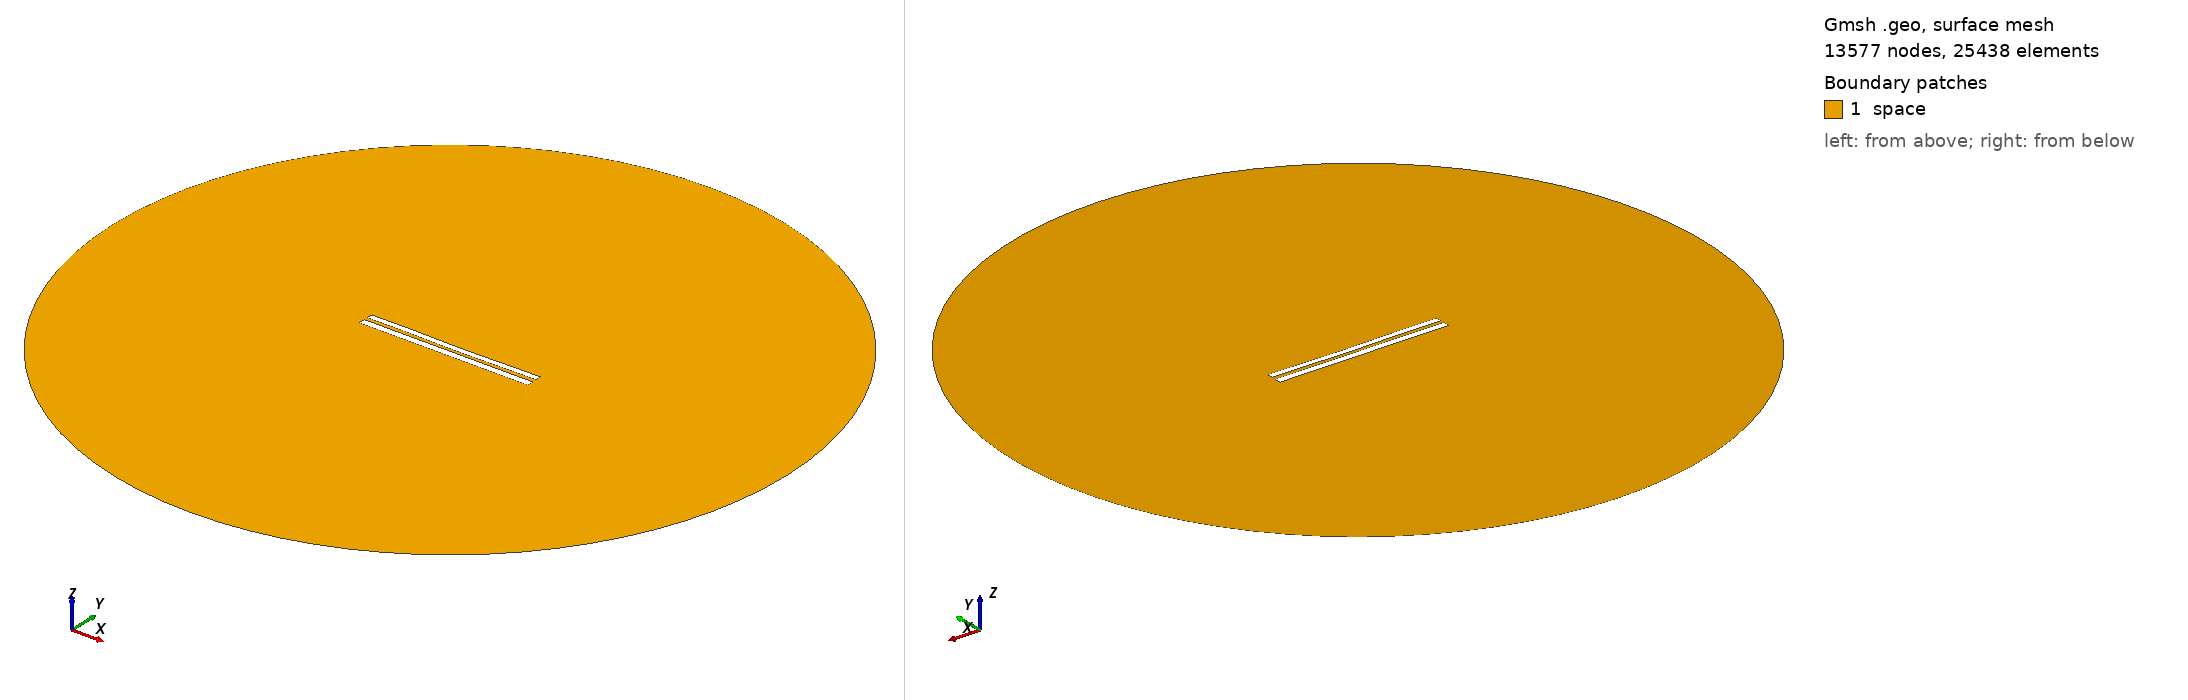

Gmsh geometry script, surface-meshed: 13577 nodes, 25438 surface elements. Boundary patches (legend numbers): 1 space. Left view from above one corner, right view from below the opposite corner. Legend entries are the model's physical surfaces. The drawing asked Gmsh for element sizes between 1% and 20% of the model's largest extent; the script's own settings can give other sizes.

=== 7769.geo (drawn) ===
//---------------------------------------
// Geometry kernel
//---------------------------------------

SetFactory("OpenCASCADE");



//---------------------------------------
// Parameters of the geometry
//---------------------------------------

// Overetch of the upper plate
overetch = 0.25;

// Distance between the plates
distance = 2.0;

// Discretization over the x axis (for the deformation)
nx = 50; 

// Length of the plate
L = 100 - overetch; 

// Number of modes
n = 4; 

// 1st mode coefficient
coeff(1) = 0.0;
beta(1) = 0.596864 * 3.1415926535 / L;

// 2nd mode coefficient
coeff(2) = -0.15;
beta(2) = 1.49418 * 3.1415926535 / L;

// 3rd mode coefficient
coeff(3) = 0.07499999999999998;
beta(3) = 2.50025 * 3.1415926535 / L;

// 4th mode coefficient
coeff(4) = 0.07499999999999998;
beta(4) = 3.49999 * 3.1415926535 / L;



//---------------------------------------
// Upper plate (deformed rectangle)
//---------------------------------------

// Coordiantes of the upper plate
xmin = -50;
xmax = 50 - overetch;

// Height of the upper plate
yheight = 4 - 2 * overetch;

// Indexes of the points
UpperID[] = {};
LowerID[] = {};
LeftID[] = {};
RightID[] = {};

// Point index
p = 1;

// Horizontal edges
For i In {1:nx}
    x = xmin + (i-1)*(xmax - xmin)/(nx-1);

    y_bottom = distance / 2 + overetch;
    For j In {1:n}
        C = (Cosh(beta(j)*L) + Cos(beta(j)*L)) / (Sinh(beta(j)*L) + Sin(beta(j)*L));
        y_bottom  = y_bottom + coeff(j) * (Cosh(beta(j)*(x+50)) - Cos(beta(j)*(x+50)) - C * (Sinh(beta(j)*(x+50)) - Sin(beta(j)*(x+50))));
    EndFor

    y_top = y_bottom + yheight;

    Point(p) = {x, y_top, 0, 1.0};
    UpperID[i] = p;
    p = p + 1;

    Point(p) = {x, y_bottom, 0, 1.0};
    LowerID[i] = p;
    p = p + 1;
EndFor

// Create point lists
UpperPts[] = {}; LowerPts[] = {};
For i In {1:nx}
  UpperPts[] += {UpperID[i]};
  LowerPts[] += {LowerID[i]};
EndFor

// Build splines
Spline(1) = {UpperPts[]};
Spline(2) = {LowerPts[]};
Line(3) = {LowerPts[nx-1], UpperPts[nx-1]};
Line(4) = {LowerPts[0], UpperPts[0]};

// Build the plane surface
Curve Loop(1) = {2, 3, -1, -4};
Plane Surface(1) = {1};



//---------------------------------------
// Lower plate (rectangle)
//---------------------------------------

// Vertices
Point(1001) = {-50, -1, 0, 1.0};
Point(1002) = { 50, -1, 0, 1.0};
Point(1003) = { 50,  -5, 0, 1.0};
Point(1004) = {-50,  -5, 0, 1.0};

// Edges
Line(5) = {1001, 1002};
Line(6) = {1002, 1003};
Line(7) = {1003, 1004};
Line(8) = {1004, 1001};

// Plane surface
Line Loop(2) = {5, 6, 7, 8};
Plane Surface(2) = {2}; 



//---------------------------------------
// Outer (fictious) boundary
//---------------------------------------

// Points
Point(1005) = {0, 0, 0};       // Center
Point(1006) = {200, 0, 0};     // Start point
Point(1007) = {0, 200, 0};     // 90 degrees
Point(1008) = {-200, 0, 0};    // 180 degrees
Point(1009) = {0, -200, 0};    // 270 degrees

// Circle arcs (each needs start, center, end)
Circle(9) = {1006, 1005, 1007};
Circle(10) = {1007, 1005, 1008};
Circle(11) = {1008, 1005, 1009};
Circle(12) = {1009, 1005, 1006};

// Plane surface for the entire domain
Curve Loop(3) = {9, 10, 11, 12};
Surface(3) = {3};

// Subtract the plates from the whole domain to obtain the actual domain where we want to solve the equations
BooleanDifference{ Surface{3}; Delete; }{ Surface{1}; Surface{2}; Delete; }




//---------------------------------------
// Transfinite Lines/Curves
//---------------------------------------

// Set the number of points on the boundaries
r = 7;

// Plates
Transfinite Curve {1, 2} = 50*r Using Progression 1;
Transfinite Curve {3, 4} = 2*r Using Progression 1;
Transfinite Line {5, 7} = 50*r Using Progression 1;
Transfinite Line {6, 8} = 2*r Using Progression 1;

// Outer boundary
Transfinite Line {9, 10, 11, 12} = 20 Using Progression 1;



//---------------------------------------
// Physical groups
//---------------------------------------                

// Physical curves (boundaries)
Physical Line("force_segment", 10) = {2};
Physical Line("upper_plate", 11) = {1, 3, 4};
Physical Line("lower_plate", 12) = {5, 6, 7, 8};
Physical Line("boundary", 20) = {9, 10, 11, 12};

// Physical Surfaces
Physical Surface("space", 30) = {3};



//---------------------------------------
// 6. Generate the Mesh
//---------------------------------------

// 2D mesh generation
Mesh 2;
